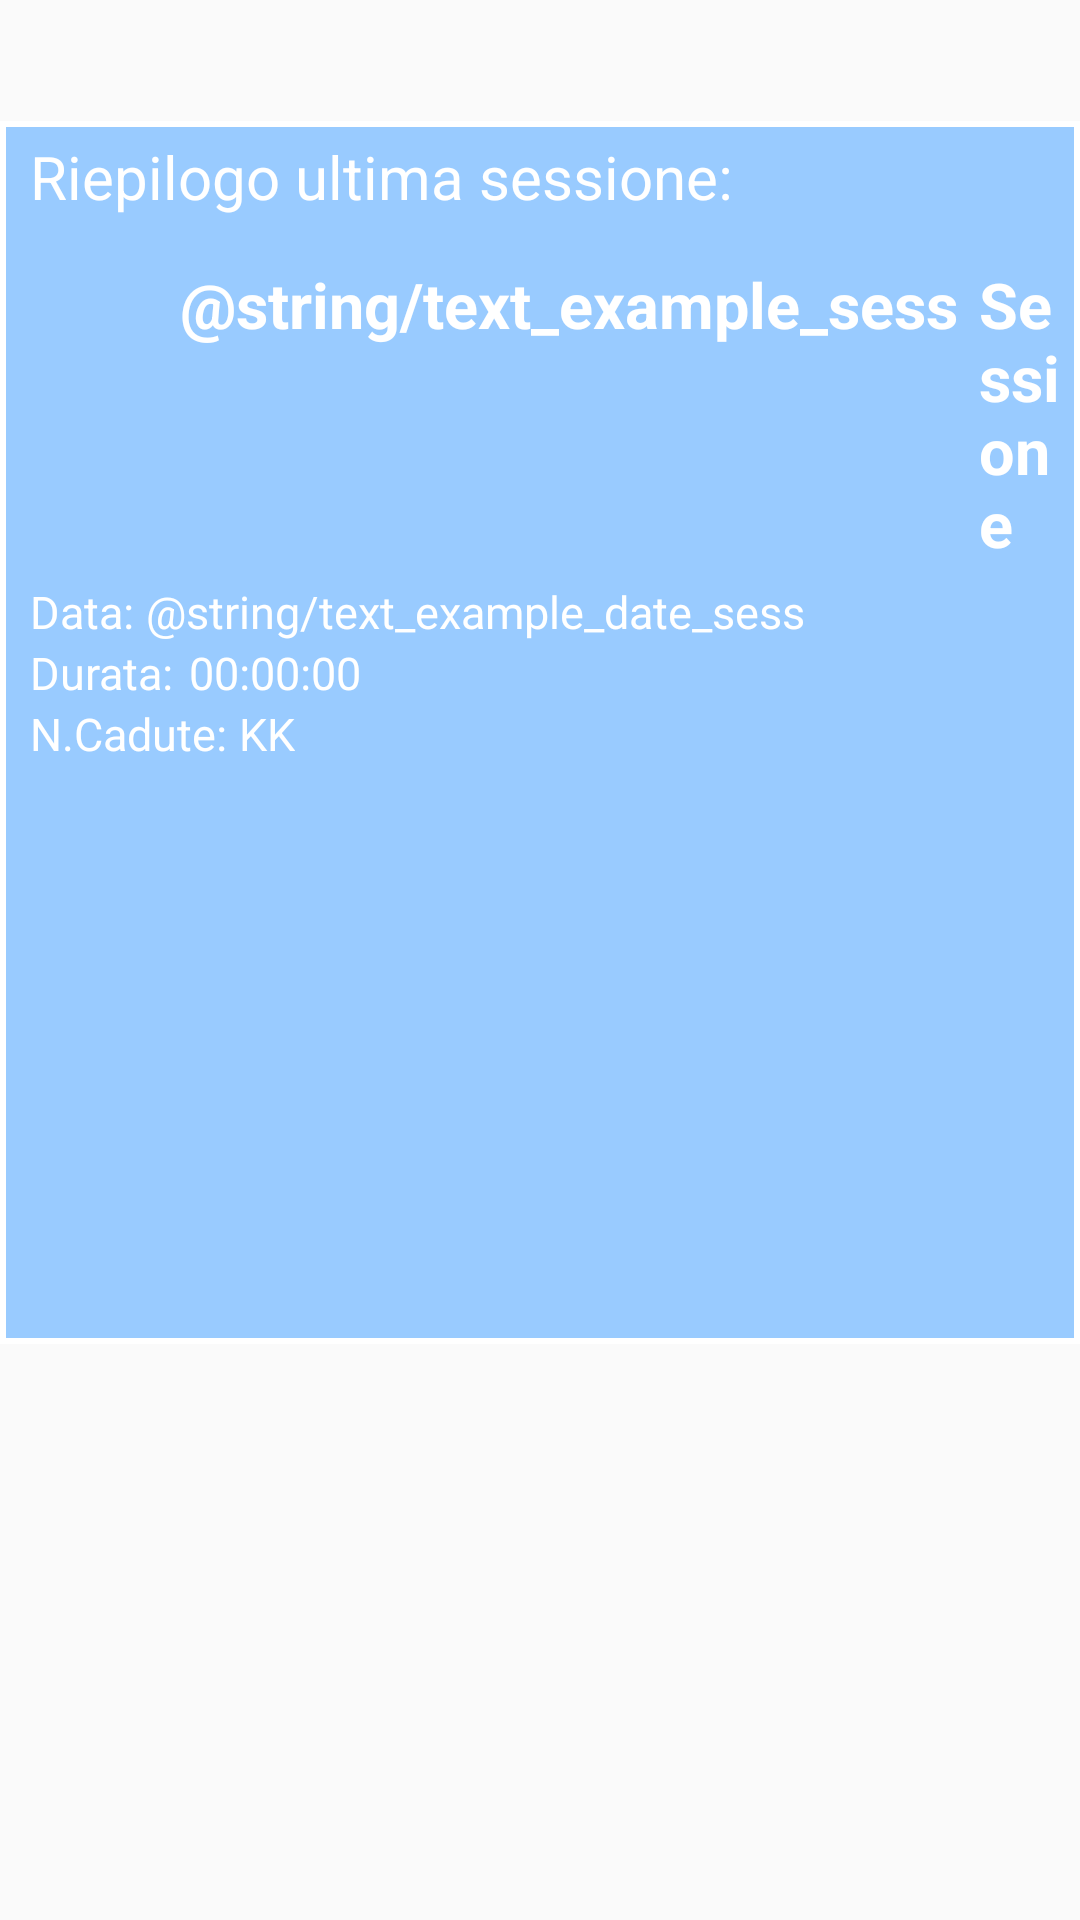

Write the Android layout XML for this screen, with the resource values it uses.
<!-- AndroidManifest.xml: application theme AppTheme -->
<!-- res/layout/activity_fragment_home.xml -->
<RelativeLayout xmlns:android="http://schemas.android.com/apk/res/android"
    xmlns:tools="http://schemas.android.com/tools"
    android:layout_width="fill_parent"
    android:layout_height="fill_parent"
    android:orientation="vertical"
    tools:context="com.esp1415NONE.falldetector.SessioneCorrenteFragment" >

    <RelativeLayout
        android:id="@+id/relativeLayoutHome1"
        android:layout_width="fill_parent"
        android:layout_height="wrap_content" >

        <TextView
            android:id="@+id/titleHome"
            android:layout_width="wrap_content"
            android:layout_height="wrap_content"
            android:layout_centerHorizontal="true"
            android:gravity="center"
            android:text="@string/titleSession"
            android:textAppearance="?android:attr/textAppearanceLarge"
            android:textColor="@color/white"
            android:textSize="30sp"
            android:visibility="invisible" />
    </RelativeLayout>

    <LinearLayout
        android:id="@+id/LinearLayout1"
        android:layout_width="fill_parent"
        android:layout_height="fill_parent"
        android:layout_above="@+id/relativeLayoutHome3"
        android:layout_below="@+id/relativeLayoutHome1"
        android:orientation="vertical"
        android:background="@drawable/border" >

        <TextView
            android:id="@+id/ultimatesession"
            android:layout_width="wrap_content"
            android:layout_height="wrap_content"
            android:text="@string/ultimatesession"
            android:textColor="@color/white"
            android:layout_marginLeft="10dp"
            android:layout_marginStart="10dp"
            android:layout_marginTop="5dp"
            android:textSize="20sp" />

        <LinearLayout
            android:layout_width="match_parent"
            android:layout_height="wrap_content"
            android:layout_marginTop="15dp" >

            <ImageView
                android:id="@+id/logo"
                android:layout_width="50dp"
                android:layout_height="50dp"
                android:layout_marginLeft="10dp"
                android:layout_marginRight="10dp"
                android:layout_marginStart="10dp"
                android:contentDescription="@string/miniature_session" />

            <TextView
                android:id="@+id/nome"
                android:layout_width="wrap_content"
                android:layout_height="wrap_content"
                android:text="@string/text_example_sess"
                android:textColor="@color/white"
                android:textSize="21sp"
                android:textStyle="bold" />

            <TextView
                android:id="@+id/nomeS"
                android:layout_width="wrap_content"
                android:layout_height="wrap_content"
                android:layout_marginLeft="7dp"
                android:layout_marginStart="7dp"
                android:text="@string/text_session"
                android:textColor="@color/white"
                android:textSize="21sp"
                android:textStyle="bold" />
        </LinearLayout>

        <LinearLayout
            android:layout_width="match_parent"
            android:layout_height="wrap_content"
            android:layout_marginLeft="10dp"
            android:layout_marginStart="10dp"
            android:layout_marginTop="5dp" >

            <TextView
                android:id="@+id/textView2"
                android:layout_width="wrap_content"
                android:layout_height="wrap_content"
                android:text="@string/text_date_session"
                android:textColor="@color/white"
                android:textSize="15sp" />

            <TextView
                android:id="@+id/data"
                android:layout_width="wrap_content"
                android:layout_height="match_parent"
                android:layout_marginLeft="4dp"
                android:layout_marginStart="4dp"
                android:text="@string/text_example_date_sess"
                android:textColor="@color/white"
                android:textSize="15sp" />
        </LinearLayout>

        <LinearLayout
            android:layout_width="match_parent"
            android:layout_height="wrap_content"
            android:layout_marginLeft="10dp"
            android:layout_marginStart="10dp" >

            <TextView
                android:id="@+id/textView3"
                android:layout_width="wrap_content"
                android:layout_height="wrap_content"
                android:text="@string/text_durate_sess"
                android:textColor="@color/white"
                android:textSize="15sp" />

            <TextView
                android:id="@+id/durata"
                android:layout_width="wrap_content"
                android:layout_height="wrap_content"
                android:layout_marginLeft="5dp"
                android:layout_marginStart="5dp"
                android:text="@string/text_example_durate_sess"
                android:textColor="@color/white"
                android:textSize="15sp" />
        </LinearLayout>

        <LinearLayout
            android:layout_width="match_parent"
            android:layout_height="wrap_content"
            android:layout_marginLeft="10dp"
            android:layout_marginStart="10dp" >

            <TextView
                android:id="@+id/textView4"
                android:layout_width="wrap_content"
                android:layout_height="wrap_content"
                android:text="@string/text_count_fall"
                android:textColor="@color/white"
                android:textSize="15sp" />

            <TextView
                android:id="@+id/sessione"
                android:layout_width="wrap_content"
                android:layout_height="wrap_content"
                android:layout_marginLeft="4dp"
                android:layout_marginStart="4dp"
                android:text="@string/text_example_count_fall"
                android:textColor="@color/white"
                android:textSize="15sp" />
        </LinearLayout>
    </LinearLayout>

    <RelativeLayout
        android:id="@+id/relativeLayoutHome2"
        android:layout_width="fill_parent"
        android:layout_height="wrap_content"
        android:layout_alignParentBottom="true"
        android:layout_marginBottom="14dp" >

        <ImageButton
            android:id="@+id/startSession"
            android:layout_width="140dp"
            android:layout_height="140dp"
            android:layout_centerHorizontal="true"
            android:layout_centerVertical="true"
            android:background="@drawable/play"
            android:contentDescription="@string/DescPlay"
            android:visibility="invisible" />
    </RelativeLayout>

    <RelativeLayout
        android:id="@+id/relativeLayoutHome3"
        android:layout_width="fill_parent"
        android:layout_height="wrap_content"
        android:layout_above="@+id/relativeLayoutHome2" >

        <TextView
            android:id="@+id/textGps"
            android:layout_width="wrap_content"
            android:layout_height="wrap_content"
            android:layout_centerHorizontal="true"
            android:text=""
            android:textColor="@color/white" />

        <TextView
            android:id="@+id/textNetwork"
            android:layout_width="wrap_content"
            android:layout_height="wrap_content"
            android:layout_below="@+id/textGps"
            android:layout_centerHorizontal="true"
            android:text=""
            android:textColor="@color/white" />
    </RelativeLayout>

</RelativeLayout>
<!-- resources referenced by this layout -->
<resources>
  <color name="white">#ffffff</color>
  <!-- drawable border (drawable) -->
  <?xml version="1.0" encoding="utf-8"?>
  <layer-list xmlns:android="http://schemas.android.com/apk/res/android" >
  
      <item>
          <shape android:shape="rectangle" >
              <solid android:color="#FFFFFF" />
          </shape>
      </item>
      <item
          android:bottom="2dp"
          android:left="2dp"
          android:right="2dp"
          android:top="2dp">
          <shape android:shape="rectangle" >
              <solid android:color="@color/bk" />
          </shape>
      </item>
  
  </layer-list>
  <!-- drawable play: png bitmap (drawable-hdpi, 20654 bytes) -->
  <string name="DescPlay">Tasto Play</string>
  <string name="miniature_session">Miniatura sessione</string>
  <string name="text_count_fall">N.Cadute: </string>
  <string name="text_date_session">Data: </string>
  <string name="text_durate_sess">Durata: </string>
  <string name="text_example_count_fall">KK</string>
  <string name="text_example_durate_sess">00:00:00</string>
  <string name="text_session">Sessione</string>
  <string name="titleSession">Nessuna sessione</string>
  <string name="ultimatesession">Riepilogo ultima sessione: </string>
  <style name="AppTheme" parent="AppBaseTheme">
          
      </style>
  <color name="bk">#99CBFF</color>
  <style name="AppBaseTheme" parent="Theme.AppCompat.Light">
          
      </style>
</resources>
